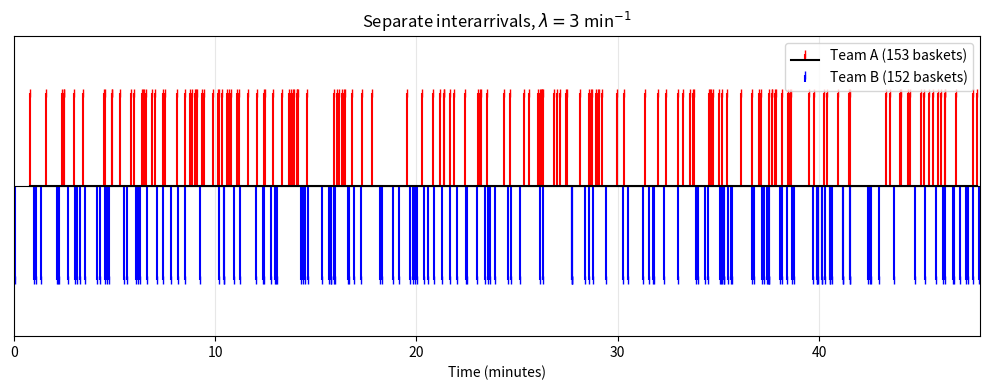

The script that saved this image:
import numpy as np
import matplotlib.pyplot as plt

rng = np.random.default_rng(42)
lam, T = 3.0, 48.0

def sim_hppp(rate, duration):
    times, t = [], rng.exponential(1/rate)
    while t < duration:
        times.append(t)
        t += rng.exponential(1/rate)
    return np.array(times)

tA = sim_hppp(lam, T)
tB = sim_hppp(lam, T)

plt.figure(figsize=(10, 4))
plt.stem(tA,  np.ones(len(tA)),  linefmt='r-', markerfmt='r|', basefmt='k-', label=f'Team A ({len(tA)} baskets)')
plt.stem(tB, -np.ones(len(tB)),  linefmt='b-', markerfmt='b|', basefmt=' ',  label=f'Team B ({len(tB)} baskets)')
plt.axhline(0, color='k', linewidth=0.8)
plt.xlabel("Time (minutes)"); plt.yticks([])
plt.xlim(0, T); plt.ylim(-1.6, 1.6)
plt.title("Separate interarrivals, $\lambda=3$ min$^{-1}$")
plt.legend(); plt.grid(axis='x', alpha=0.3)
plt.tight_layout(); plt.savefig("p2c.png", dpi=150); plt.show()
